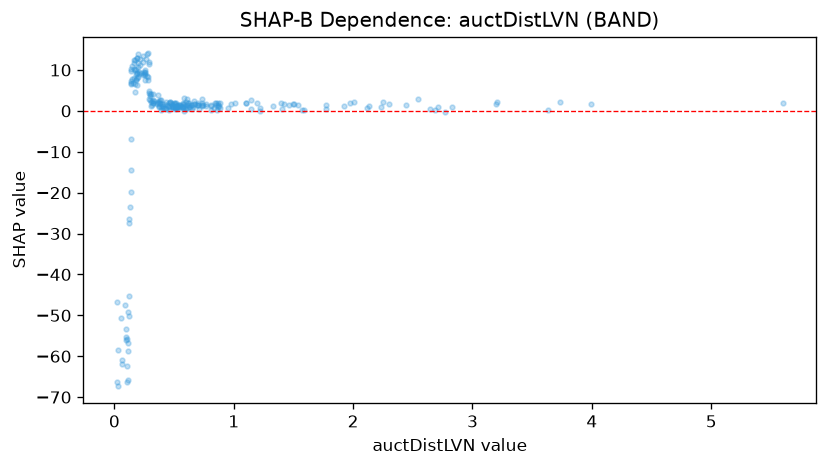

Values plotted in this chart, from the file beside it:
feature_value, shap_value
1.77, 1.47
0.674, 1.615
0.433, 2.131
0.319, 2.526
0.653, 1.32
2.304, 1.728
0.743, 1.555
0.665, 2.345
1.009, 1.996
0.487, 1.147
0.547, 1.424
1.592, 0.1898
0.293, 4.419
0.448, 1.112
0.543, 1.441
0.242, 11.97
0.584, 1.797
0.141, 7.243
0.253, 7.666
0.582, 1.245
0.121, -27.31
0.179, 8.946
1.4, 1.975
0.377, 1.959
5.597, 1.945
0.457, 1.019
1.325, 1.17
0.189, 9.204
0.132, -23.44
0.766, 1.292
1.224, 0.6995
1.921, 1.081
0.387, 0.8448
0.293, 3.007
0.283, 14.04
0.551, 1.051
0.14, 10.18
0.512, 1.722
0.182, 7.593
1.104, 1.9
0.668, 1.65
0.163, 12.48
0.027, -58.38
0.522, 1.219
0.47, 2.22
0.21, 9.122
0.442, 1.341
0.617, 1.888
0.31, 2.105
2.711, 0.9241
0.199, 13.92
2.543, 2.78
0.019, -66.22
0.113, -65.79
0.95, 0.6147
0.126, -26.46
0.323, 1.822
0.263, 12.71
0.713, 0.3575
0.736, 1.324
... 188 more rows
